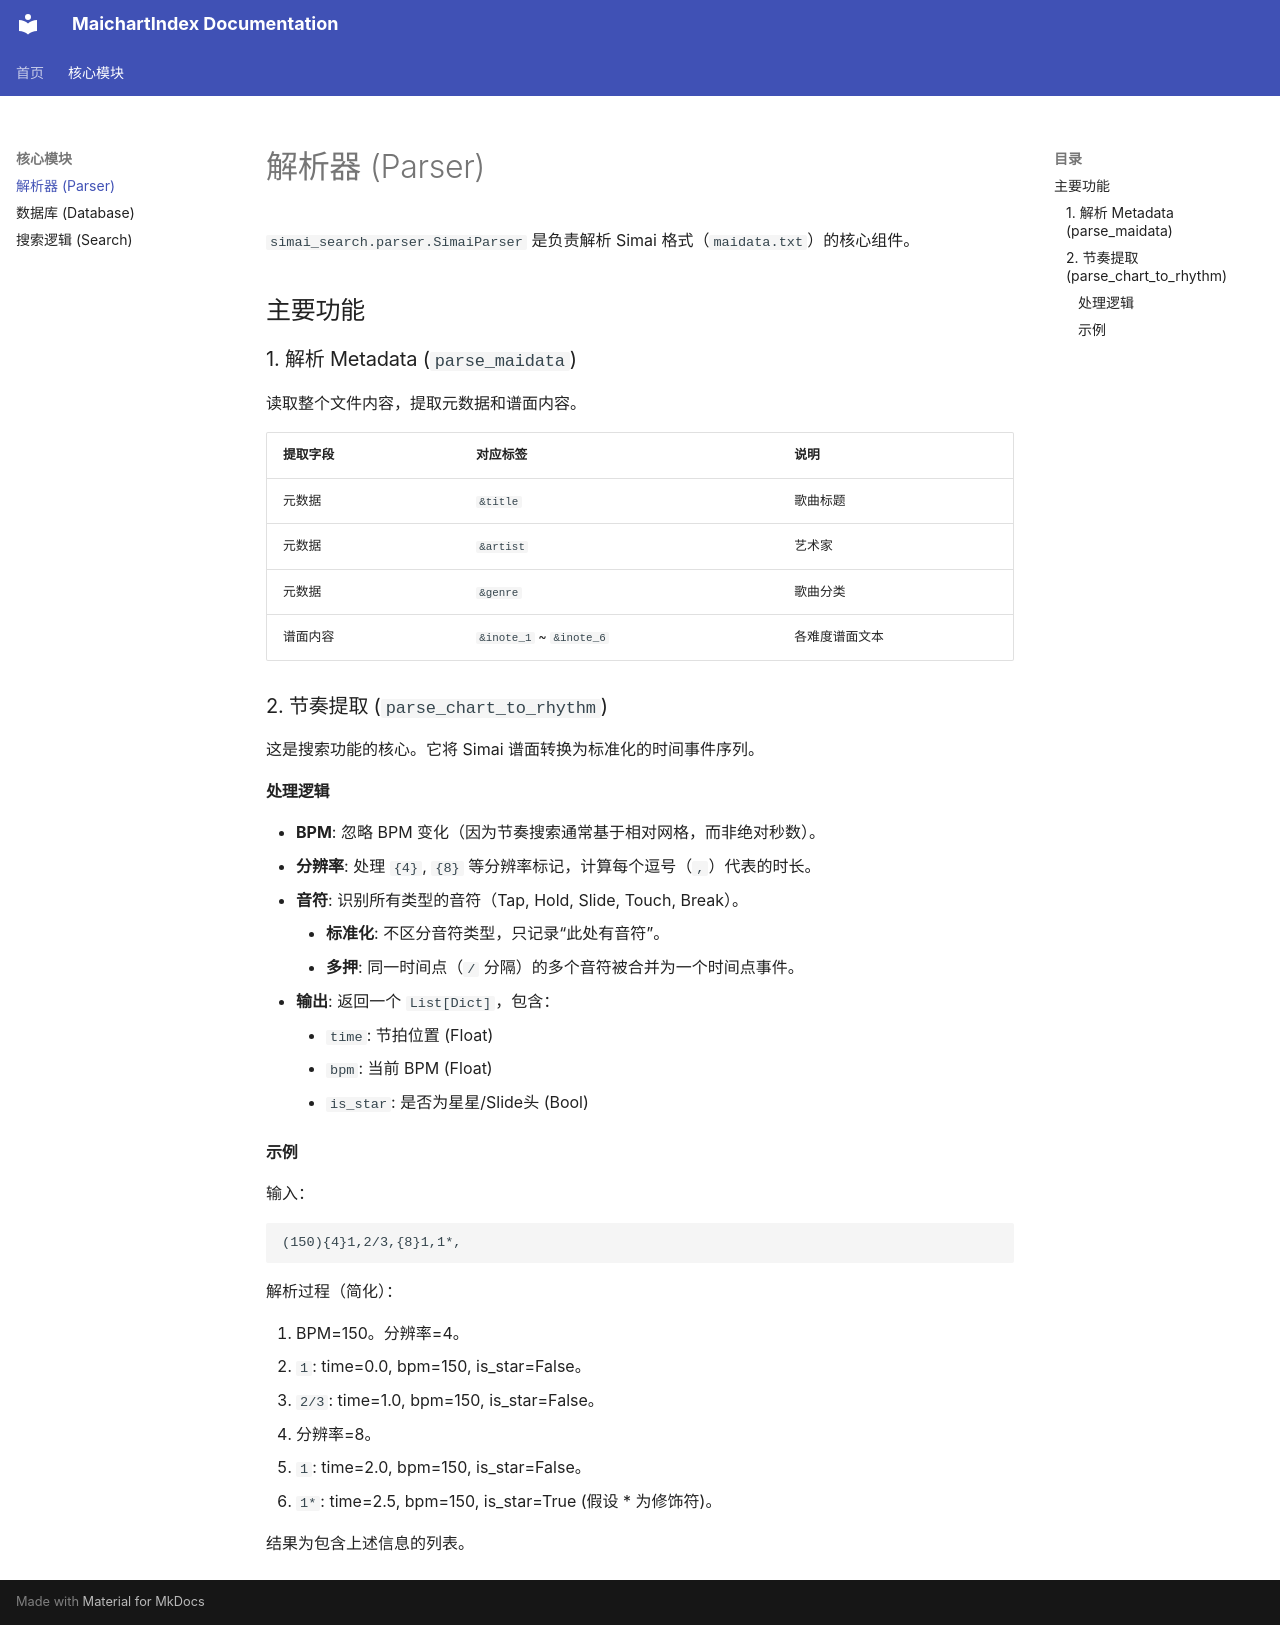

repository: Choimoe/MaichartIndex · page: parser/index.html · generator: mkdocs

# 解析器 (Parser)

`simai_search.parser.SimaiParser` 是负责解析 Simai 格式（`maidata.txt`）的核心组件。

## 主要功能

### 1. 解析 Metadata (`parse_maidata`)

读取整个文件内容，提取元数据和谱面内容。

|提取字段|对应标签|说明|
|:---|:---|:---|
|元数据|`&title`|歌曲标题|
|元数据|`&artist`|艺术家|
|元数据|`&genre`|歌曲分类|
|谱面内容|`&inote_1` ~ `&inote_6`|各难度谱面文本|

### 2. 节奏提取 (`parse_chart_to_rhythm`)

这是搜索功能的核心。它将 Simai 谱面转换为标准化的时间事件序列。

#### 处理逻辑

*   **BPM**: 忽略 BPM 变化（因为节奏搜索通常基于相对网格，而非绝对秒数）。
*   **分辨率**: 处理 `{4}`, `{8}` 等分辨率标记，计算每个逗号（`,`）代表的时长。
*   **音符**: 识别所有类型的音符（Tap, Hold, Slide, Touch, Break）。
    *   **标准化**: 不区分音符类型，只记录“此处有音符”。
    *   **多押**: 同一时间点（`/` 分隔）的多个音符被合并为一个时间点事件。
*   **输出**: 返回一个 `List[Dict]`，包含：
    *   `time`: 节拍位置 (Float)
    *   `bpm`: 当前 BPM (Float)
    *   `is_star`: 是否为星星/Slide头 (Bool)

#### 示例

输入：

```
(150){4}1,2/3,{8}1,1*,
```

解析过程（简化）：

1.  BPM=150。分辨率=4。
2.  `1`: time=0.0, bpm=150, is_star=False。
3.  `2/3`: time=1.0, bpm=150, is_star=False。
4.  分辨率=8。
5.  `1`: time=2.0, bpm=150, is_star=False。
6.  `1*`: time=2.5, bpm=150, is_star=True (假设 * 为修饰符)。

结果为包含上述信息的列表。
